Run: headless pygame with SDL's dummy video driver; simulated clock (each Clock.tick advances the game by its frame time, no real sleeping); random seed 0; keys injected as events and as key.get_pressed() state; mouse plan: one left click at the window centre at the start of phase 2, then a move to the lower-right quarter at the start of phase 3.
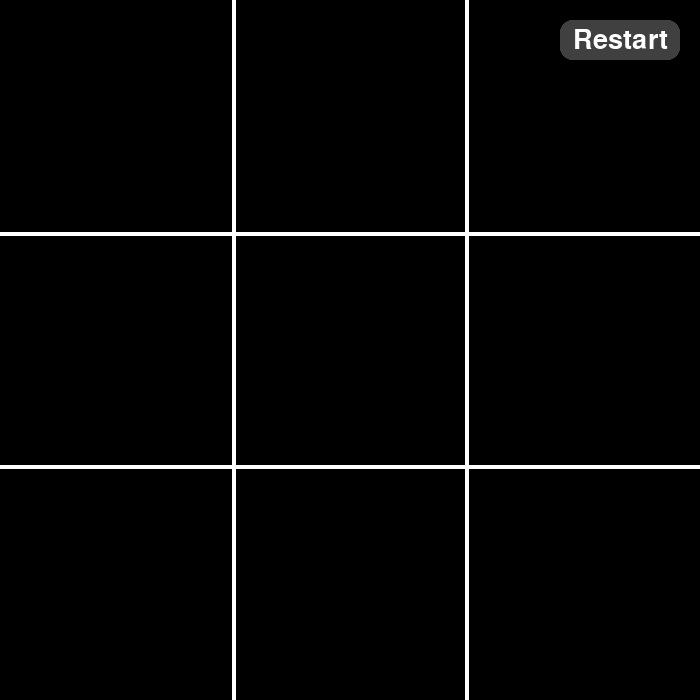
Frame 1 of 4 · flips 1–60 · no input
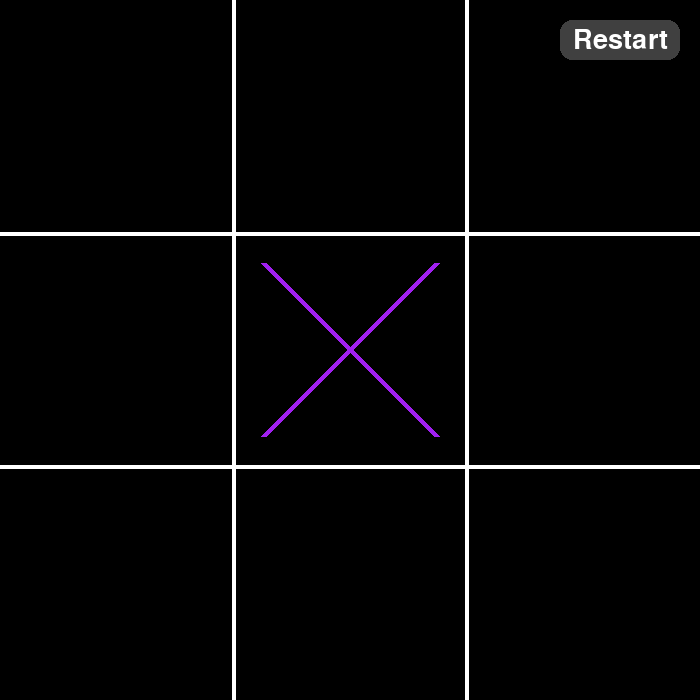
Frame 2 of 4 · flips 61–180 · clicked the window centre · tapped SPACE, RETURN · held RIGHT (→), D
Frame 3 of 4 · flips 181–300 · moved the mouse to the lower-right quarter · held DOWN (↓), S · screen unchanged from frame 2, image omitted
Frame 4 of 4 · flips 301–420 · held LEFT (←), A, UP (↑), W · screen unchanged from frame 3, image omitted

The pygame program that drew these frames:

import pygame
import sys

# Initialize pygame
pygame.init()

# Constants
SCREEN_WIDTH, SCREEN_HEIGHT = 700, 700
CELL_COUNT = 3
CELL_SIZE = SCREEN_WIDTH // CELL_COUNT
LINE_COLOR = pygame.Color("white")
X_COLOR = pygame.Color("purple")
O_COLOR = pygame.Color("green")
BG_COLOR = pygame.Color("black")
BUTTON_COLOR = pygame.Color("gray25")
BUTTON_HOVER_COLOR = pygame.Color("gray50")
TEXT_COLOR = pygame.Color("white")
FONT = pygame.font.SysFont(None, 60)
BUTTON_FONT = pygame.font.SysFont(None, 40)

screen = pygame.display.set_mode((SCREEN_WIDTH, SCREEN_HEIGHT))
clock = pygame.time.Clock()

class Player:
    def __init__(self, symbol, color):
        self.symbol = symbol
        self.color = color

class Board:
    def __init__(self):
        self.reset()

    def reset(self):
        self.grid = [["" for _ in range(CELL_COUNT)] for _ in range(CELL_COUNT)]

    def draw(self):
        for i in range(1, CELL_COUNT):
            pygame.draw.line(screen, LINE_COLOR, (0, i * CELL_SIZE), (SCREEN_WIDTH, i * CELL_SIZE), 4)
            pygame.draw.line(screen, LINE_COLOR, (i * CELL_SIZE, 0), (i * CELL_SIZE, SCREEN_HEIGHT), 4)

        for row in range(CELL_COUNT):
            for col in range(CELL_COUNT):
                symbol = self.grid[row][col]
                center_x = col * CELL_SIZE + CELL_SIZE // 2
                center_y = row * CELL_SIZE + CELL_SIZE // 2

                if symbol == "X":
                    offset = 30
                    pygame.draw.line(screen, X_COLOR,
                                     (col * CELL_SIZE + offset, row * CELL_SIZE + offset),
                                     ((col + 1) * CELL_SIZE - offset, (row + 1) * CELL_SIZE - offset), 6)
                    pygame.draw.line(screen, X_COLOR,
                                     ((col + 1) * CELL_SIZE - offset, row * CELL_SIZE + offset),
                                     (col * CELL_SIZE + offset, (row + 1) * CELL_SIZE - offset), 6)
                elif symbol == "O":
                    pygame.draw.circle(screen, O_COLOR, (center_x, center_y), CELL_SIZE // 3, 6)

    def is_cell_empty(self, row, col):
        return self.grid[row][col] == ""

    def make_move(self, row, col, symbol):
        if self.is_cell_empty(row, col):
            self.grid[row][col] = symbol
            return True
        return False

    def check_winner(self):
        for i in range(CELL_COUNT):
            if self.grid[i][0] == self.grid[i][1] == self.grid[i][2] != "":
                return self.grid[i][0]
            if self.grid[0][i] == self.grid[1][i] == self.grid[2][i] != "":
                return self.grid[0][i]

        if self.grid[0][0] == self.grid[1][1] == self.grid[2][2] != "":
            return self.grid[0][0]
        if self.grid[0][2] == self.grid[1][1] == self.grid[2][0] != "":
            return self.grid[0][2]

        return None

    def is_draw(self):
        for row in self.grid:
            if "" in row:
                return False
        return self.check_winner() is None

class Game:
    def __init__(self):
        self.board = Board()
        self.players = [Player("X", X_COLOR), Player("O", O_COLOR)]
        self.current_player_idx = 0
        self.game_over = False
        self.result_text = ""
        self.alpha = 0
        self.text_surface = None

        self.button_rect = pygame.Rect(SCREEN_WIDTH - 140, 20, 120, 40)

    def handle_click(self, x, y):
        if y > SCREEN_HEIGHT or self.game_over:
            return

        row, col = y // CELL_SIZE, x // CELL_SIZE
        current_player = self.players[self.current_player_idx]

        if self.board.make_move(row, col, current_player.symbol):
            winner = self.board.check_winner()
            if winner:
                self.result_text = f"Player {winner} wins!"
                self.game_over = True
                self.prepare_fade()
                pygame.time.set_timer(pygame.USEREVENT, 2000)
            elif self.board.is_draw():
                self.result_text = "It's a draw!"
                self.game_over = True
                self.prepare_fade()
                pygame.time.set_timer(pygame.USEREVENT, 2000)
            else:
                self.current_player_idx = 1 - self.current_player_idx

    def prepare_fade(self):
        self.text_surface = FONT.render(self.result_text, True, TEXT_COLOR)
        self.text_surface.set_alpha(self.alpha)
        self.alpha = 0

    def draw(self):
        screen.fill(BG_COLOR)
        self.board.draw()
        self.draw_restart_button()

        if self.game_over and self.result_text:
            self.alpha = min(255, self.alpha + 10)
            self.text_surface.set_alpha(self.alpha)
            rect = self.text_surface.get_rect(center=(SCREEN_WIDTH // 2, SCREEN_HEIGHT // 2))
            screen.blit(self.text_surface, rect)

        pygame.display.flip()

    def draw_restart_button(self):
        mouse_pos = pygame.mouse.get_pos()
        is_hovered = self.button_rect.collidepoint(mouse_pos)
        color = BUTTON_HOVER_COLOR if is_hovered else BUTTON_COLOR

        pygame.draw.rect(screen, color, self.button_rect, border_radius=12)
        text = BUTTON_FONT.render("Restart", True, pygame.Color("white"))
        text_rect = text.get_rect(center=self.button_rect.center)
        screen.blit(text, text_rect)

    def reset_game(self):
        self.board.reset()
        self.current_player_idx = 0
        self.game_over = False
        self.result_text = ""
        self.alpha = 0

    def check_restart_button(self, x, y):
        if self.button_rect.collidepoint(x, y):
            self.reset_game()
            pygame.time.set_timer(pygame.USEREVENT, 0)

def main():
    game = Game()

    while True:
        for event in pygame.event.get():
            if event.type == pygame.QUIT:
                pygame.quit()
                sys.exit()

            if event.type == pygame.MOUSEBUTTONDOWN:
                x, y = event.pos
                game.handle_click(x, y)
                game.check_restart_button(x, y)

            if event.type == pygame.USEREVENT:
                game.reset_game()
                pygame.time.set_timer(pygame.USEREVENT, 0)

        game.draw()
        clock.tick(60)

if __name__ == "__main__":
    main()
